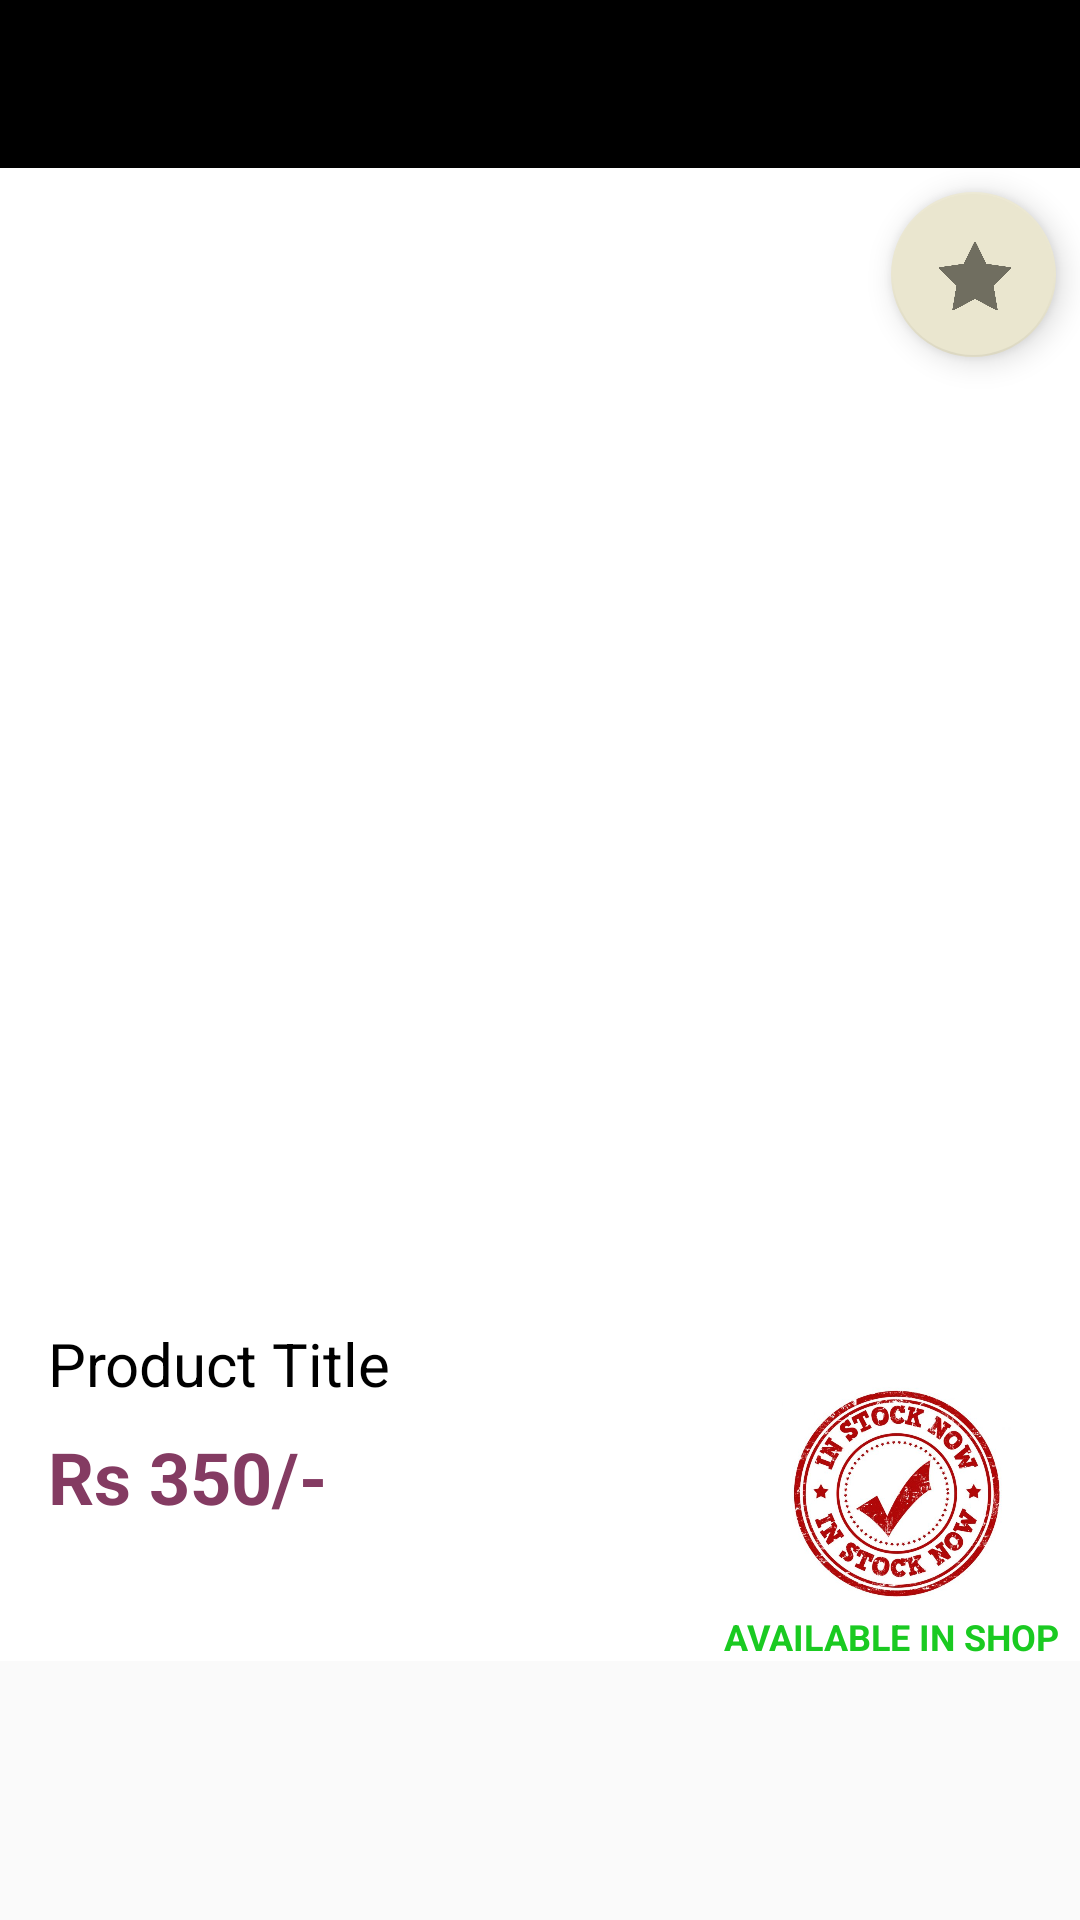

This screen was rendered from an Android layout file. Write that file and the resources it references.
<!-- AndroidManifest.xml: application theme AppTheme -->
<!-- res/layout/activity_productdetails.xml -->
<?xml version="1.0" encoding="utf-8"?>
<androidx.constraintlayout.widget.ConstraintLayout xmlns:android="http://schemas.android.com/apk/res/android"
    xmlns:app="http://schemas.android.com/apk/res-auto"
    xmlns:tools="http://schemas.android.com/tools"
    android:layout_width="match_parent"
    android:layout_height="match_parent"
    tools:context=".ProductdetailsActivity">

    <com.google.android.material.appbar.AppBarLayout
        android:id="@+id/appBarLayout2"
        android:layout_width="match_parent"
        android:layout_height="wrap_content"
        android:theme="@style/AppTheme.AppBarOverlay"
        app:layout_constraintEnd_toEndOf="parent"
        app:layout_constraintStart_toStartOf="parent"
        app:layout_constraintTop_toTopOf="parent">

        <androidx.appcompat.widget.Toolbar
            android:id="@+id/toolbar"
            android:layout_width="396dp"
            android:layout_height="match_parent"
            android:background="?attr/colorPrimary"
            app:popupTheme="@style/AppTheme.PopupOverlay">

        </androidx.appcompat.widget.Toolbar>

    </com.google.android.material.appbar.AppBarLayout>

    <ScrollView
        android:layout_width="0dp"
        android:layout_height="0dp"
        app:layout_constraintBottom_toBottomOf="parent"
        app:layout_constraintEnd_toEndOf="parent"
        app:layout_constraintStart_toStartOf="parent"
        app:layout_constraintTop_toBottomOf="@+id/appBarLayout2">

        <LinearLayout
            android:layout_width="match_parent"
            android:layout_height="wrap_content"
            android:orientation="vertical">

            <include layout="@layout/product_images_layout" />
        </LinearLayout>
    </ScrollView>

</androidx.constraintlayout.widget.ConstraintLayout>
<!-- res/layout/product_images_layout.xml (included above) -->
<?xml version="1.0" encoding="utf-8"?>
<androidx.constraintlayout.widget.ConstraintLayout xmlns:android="http://schemas.android.com/apk/res/android"
    xmlns:app="http://schemas.android.com/apk/res-auto"
    android:layout_width="match_parent"
    android:layout_height="wrap_content"
    android:background="@color/white"
    android:elevation="3dp">

    <ImageView
        android:id="@+id/availability_indiactor_imageview"
        android:layout_width="91dp"
        android:layout_height="77dp"
        android:layout_marginEnd="16dp"
        app:layout_constraintBottom_toBottomOf="@+id/product_price"
        app:layout_constraintEnd_toEndOf="parent"
        app:layout_constraintTop_toBottomOf="@+id/viewpager_indicator"
        app:srcCompat="@drawable/instock" />

    <androidx.viewpager.widget.ViewPager
        android:id="@+id/product_image_viewpager"
        android:layout_width="0dp"
        android:layout_height="360dp"
        android:layout_marginTop="25dp"
        app:layout_constraintEnd_toEndOf="parent"
        app:layout_constraintStart_toStartOf="parent"
        app:layout_constraintTop_toTopOf="parent" />

    <com.google.android.material.tabs.TabLayout
        android:id="@+id/viewpager_indicator"
        android:layout_width="wrap_content"
        android:layout_height="wrap_content"
        app:layout_constraintEnd_toEndOf="parent"
        app:layout_constraintStart_toStartOf="parent"
        app:layout_constraintTop_toBottomOf="@+id/product_image_viewpager"
        app:tabBackground="@drawable/dotselector"
        app:tabIndicatorHeight="0dp" />

    <com.google.android.material.floatingactionbutton.FloatingActionButton
        android:id="@+id/floatingActionButton"
        android:layout_width="55dp"
        android:layout_height="77dp"
        android:layout_marginTop="8dp"
        android:layout_marginEnd="8dp"
        android:clickable="true"
        android:tint="#FF706E60"
        app:layout_constraintEnd_toEndOf="parent"

        app:layout_constraintTop_toTopOf="parent"
        app:rippleColor="@color/white"
        app:srcCompat="@drawable/star" />

    <TextView
        android:id="@+id/product_title"
        android:layout_width="wrap_content"
        android:layout_height="wrap_content"
        android:layout_marginStart="16dp"
        android:text="Product Title"
        android:textColor="@color/colorPrimary"
        android:textSize="20sp"
        app:layout_constraintStart_toStartOf="parent"
        app:layout_constraintTop_toBottomOf="@+id/product_image_viewpager" />

    <TextView
        android:id="@+id/product_price"
        android:layout_width="wrap_content"
        android:layout_height="wrap_content"
        android:layout_marginStart="16dp"
        android:layout_marginTop="8dp"
        android:text="Rs 350/-"
        android:textColor="@color/VIOLET"
        android:textSize="24sp"
        android:textStyle="bold"
        app:layout_constraintStart_toStartOf="parent"
        app:layout_constraintTop_toBottomOf="@+id/product_title" />

    <TextView
        android:id="@+id/tv_availabilty_indicator"
        android:layout_width="wrap_content"
        android:layout_height="wrap_content"
        android:text="AVAILABLE IN SHOP "
        android:textColor="#1ACA21"
        android:textSize="12sp"
        android:textStyle="bold"
        app:layout_constraintEnd_toEndOf="@+id/availability_indiactor_imageview"
        app:layout_constraintStart_toStartOf="@+id/availability_indiactor_imageview"
        app:layout_constraintTop_toBottomOf="@+id/availability_indiactor_imageview" />


</androidx.constraintlayout.widget.ConstraintLayout>
<!-- resources referenced by this layout -->
<resources>
  <color name="VIOLET">#843B62</color>
  <color name="colorPrimary">#000000</color>
  <color name="white">#FFFFFF</color>
  <!-- drawable dotselector (drawable) -->
  <?xml version="1.0" encoding="utf-8"?>
  <selector xmlns:android="http://schemas.android.com/apk/res/android">
      <item android:drawable="@drawable/selecteddot" android:state_selected="true" />
      <item android:drawable="@drawable/defaultdot" />
  
  </selector>
  <!-- drawable instock: jpg bitmap (drawable, 80211 bytes) -->
  <!-- drawable star: png bitmap (drawable, 19449 bytes) -->
  <style name="AppTheme.AppBarOverlay" parent="ThemeOverlay.AppCompat.Dark.ActionBar" />
  <style name="AppTheme.PopupOverlay" parent="ThemeOverlay.AppCompat.Light" />
  <style name="AppTheme" parent="Theme.AppCompat.Light.NoActionBar">
          
          <item name="colorPrimary">@color/colorPrimary</item>
          <item name="colorPrimaryDark">@color/colorPrimaryDark</item>
          <item name="colorAccent">@color/colorAccent</item>
      </style>
  <!-- drawable selecteddot (drawable) -->
  <?xml version="1.0" encoding="utf-8"?>
  <layer-list xmlns:android="http://schemas.android.com/apk/res/android">
      <item>
          <shape
              android:innerRadius="0dp"
              android:shape="ring"
              android:thickness="5dp"
              android:useLevel="false">
              <solid android:color="#C4822FD5"></solid>
          </shape>
      </item>
  </layer-list>
  <!-- drawable defaultdot (drawable) -->
  <?xml version="1.0" encoding="utf-8"?>
  <layer-list xmlns:android="http://schemas.android.com/apk/res/android">
      <item>
          <shape
              android:innerRadius="0dp"
              android:shape="ring"
              android:thickness="4dp"
              android:useLevel="false">
              <solid android:color="#A3A1A0"></solid>
          </shape>
      </item>
  </layer-list>
  <color name="colorPrimaryDark">#3700B3</color>
  <color name="colorAccent">#EAE6CF</color>
</resources>
